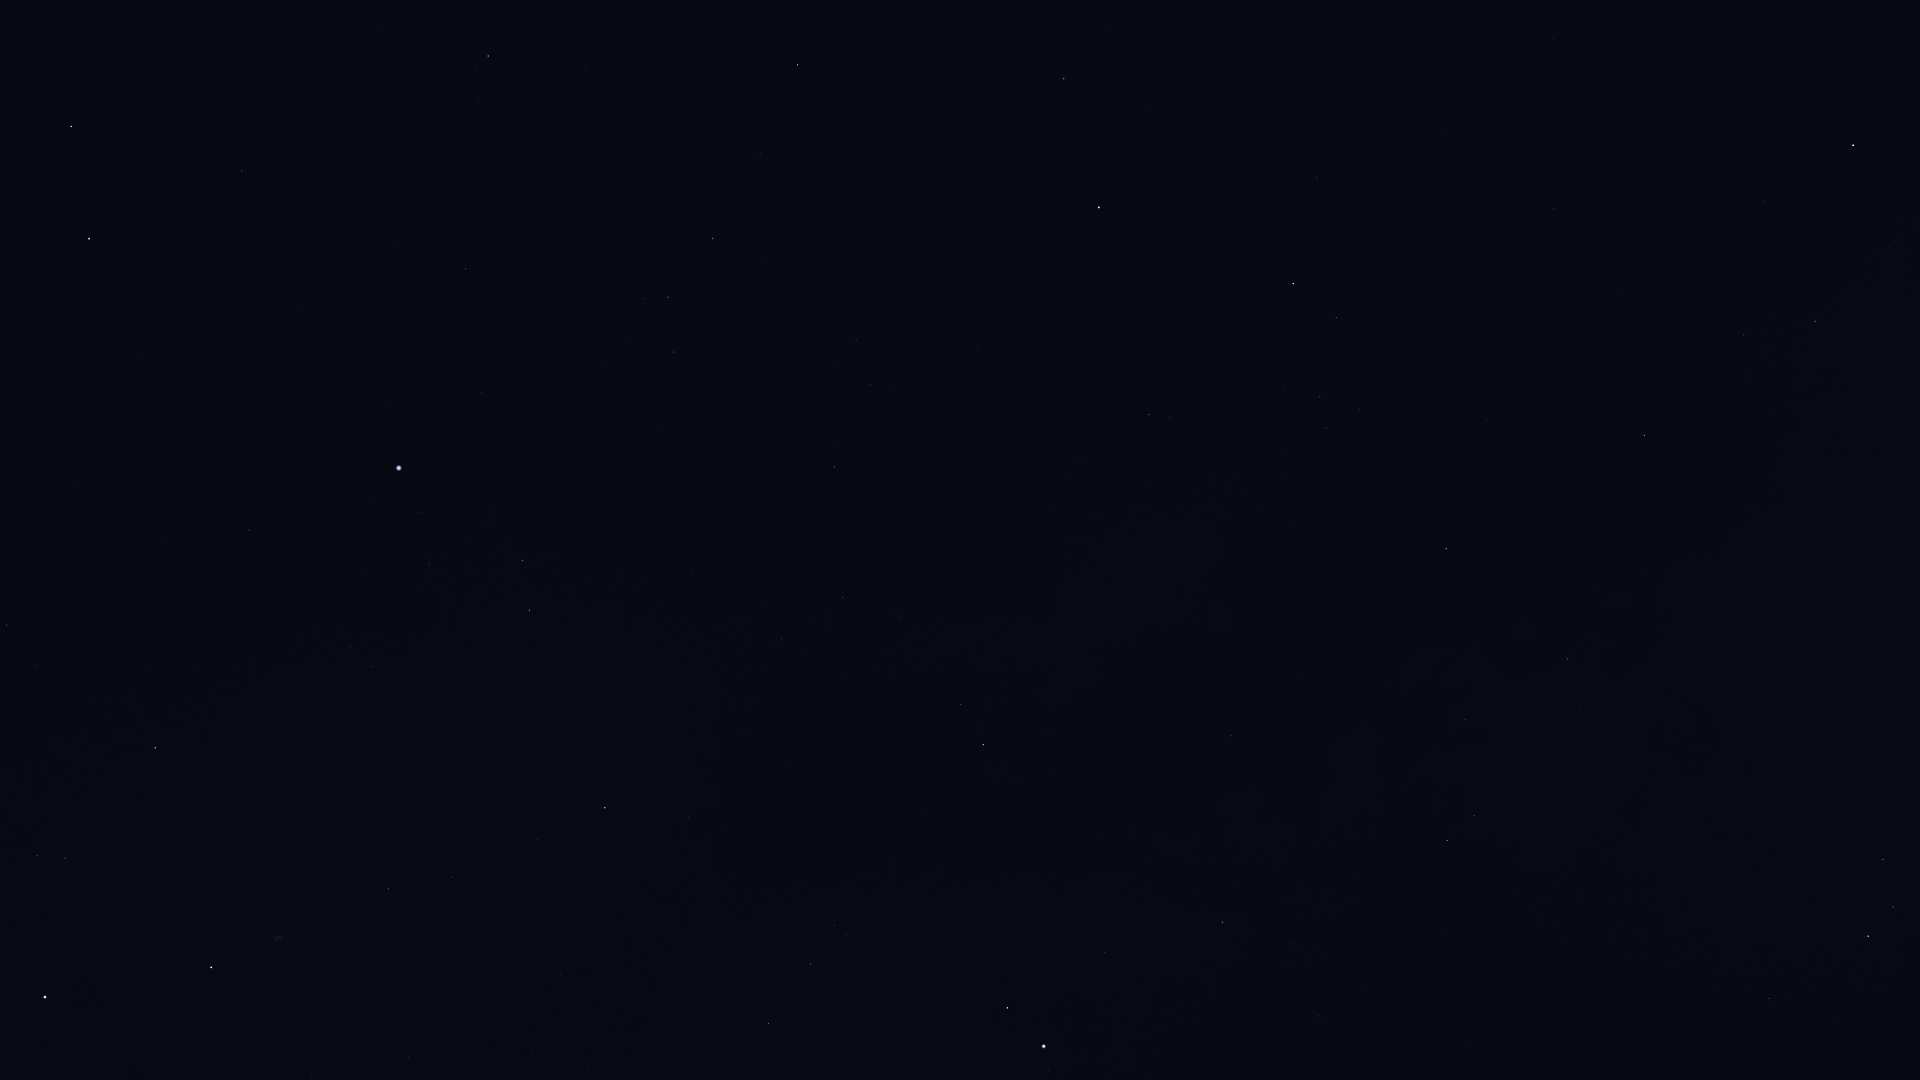

Source data for this figure (header and first rows):
Star_ID, Name, X, Y
83608, Alrakis, 7, 23
84012, Sabik, 1853, 145
84345, Rasalgethi, 1064, 79
84379, Sarin, 798, 65
84380, HIP 84380, 488, 56
84606, HIP 84606, 475, 69
84880, HIP 84880, 1764, 201
85112, HIP 85112, 478, 101
85670, Rastaban, 71, 126
85693, Maasym, 760, 153
86032, Rasalhague, 1099, 207
86263, HIP 86263, 1815, 321
86414, HIP 86414, 242, 171
86565, HIP 86565, 1744, 335
86742, Cebalrai, 1293, 283
86782, Alruba, 28, 182
86974, HIP 86974, 713, 238
87808, HIP 87808, 466, 269
87833, Eltanin, 89, 239
87933, HIP 87933, 668, 297
88048, HIP 88048, 1644, 435
88670, HIP 88670, 1600, 474
88794, HIP 88794, 674, 352
90004, Alasia, 1677, 590
90441, HIP 90441, 1362, 573
90595, HIP 90595, 1738, 648
91117, HIP 91117, 1567, 659
91262, Vega, 399, 468
91852, Xihe, 449, 512
92175, HIP 92175, 1465, 719
92202, HIP 92202, 1489, 725
92420, Sheliak, 523, 560
92791, HIP 92791, 429, 565
92814, HIP 92814, 1738, 816
92895, Kaveh, 1230, 732
92946, Alya, 1231, 735
93085, HIP 93085, 1883, 859
93194, Sulafat, 530, 610
93683, HIP 93683, 1893, 907
93747, Okab, 983, 745
94141, Albaldah, 1868, 936
94481, Aladfar, 351, 647
94820, HIP 94820, 1803, 977
95168, HIP 95168, 1769, 998
95771, Anser, 689, 818
95853, HIP 95853, 7, 625
95947, Albireo, 605, 808
96078, Uruk, 884, 887
96757, Sham, 835, 925
96837, HIP 96837, 846, 934
97165, Fawaris, 155, 748
97278, Tarazed, 1007, 1008
97365, HIP 97365, 810, 964
97649, Altair, 1044, 1046
97938, Libertas, 1049, 1070
98110, HIP 98110, 388, 889
98337, HIP 98337, 768, 1023
98543, HIP 98543, 561, 974
98920, HIP 98920, 745, 1057
100453, Sadr, 211, 967
... 1 more rows
